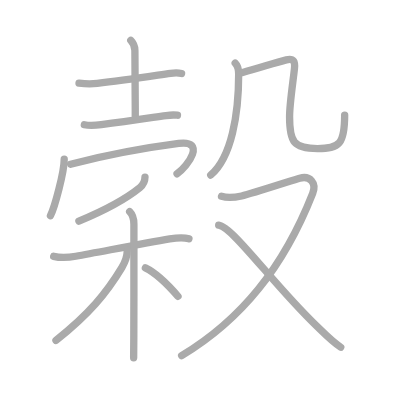
t = 0.00 s
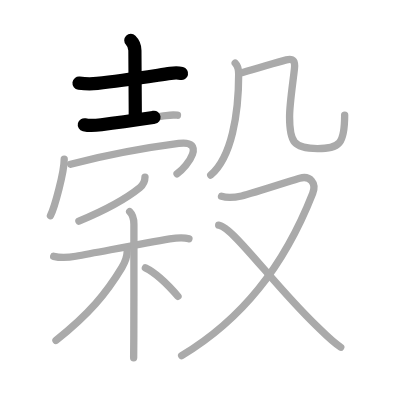
t = 2.75 s
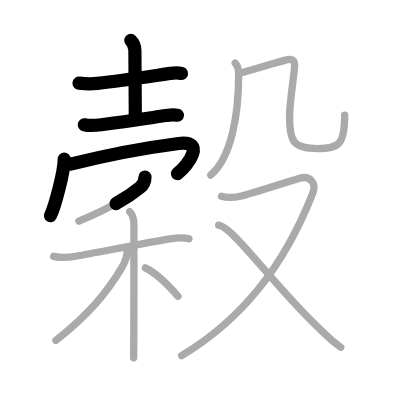
t = 5.50 s
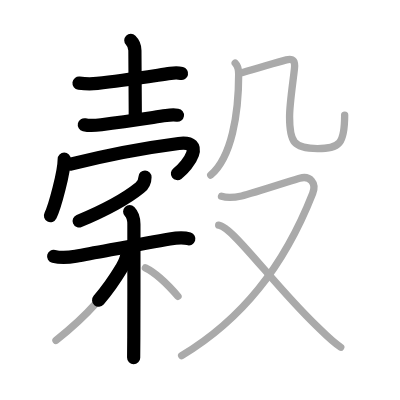
t = 8.50 s
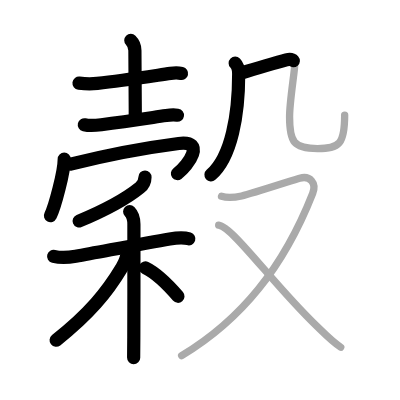
t = 11.25 s
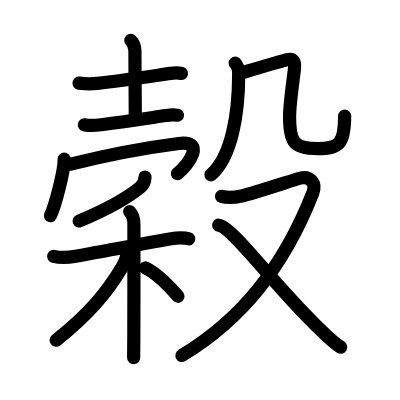
t = 14.00 s

The animated SVG that drew these frames (rendered in a browser with its animation timeline set to each time). Animation: 14 SMIL elements (animate=14); one cycle of 14.00 s.

<?xml version="1.0" standalone="no"?>
<!DOCTYPE svg PUBLIC "-//W3C//DTD SVG 1.1//EN"   "http://www.w3.org/Graphics/SVG/1.1/DTD/svg11.dtd">
<svg width="400px" height="400px"  version="1.1" xmlns="http://www.w3.org/2000/svg">
  <defs>
    <marker id="Triangle" viewBox="0 0 10 10" refX="0" refY="5" markerUnits="strokeWidth" markerWidth="3" style="stroke-opacity:0%;fill:#aaaaaa;" markerHeight="2" orient="auto">
      <path d="M 0 0 L 10 5 L 0 10 z" />
    </marker>
    
    <marker id="Arrow" viewBox="0 0 10 10" refX="5" refY="5" markerUnits="strokeWidth" markerWidth="1.8" style="stroke-opacity:0%;fill:#770000;" markerHeight="2" orient="auto">
      <path d="M 0 4 L 6 4 L 4 1 L 10 5 L 4 9 L 6 6 L 0 6 z" />
        <circle cx="5" cy="5" r="5" />
      </marker>
    
    <marker id="TriangleRed" viewBox="0 0 10 10" refX="0" refY="5" markerUnits="strokeWidth" markerWidth="3" style="stroke-opacity:0%;fill:#CC0000;" markerHeight="2" orient="auto">
      <path d="M 0 0 L 10 5 L 0 10 z" />
    </marker>
    
    <marker id="ArrowRed" viewBox="0 0 10 10" refX="5" refY="5" markerUnits="strokeWidth" markerWidth="1.8" style="stroke-opacity:0%;fill:#CC0000;" markerHeight="2" orient="auto">
      <path d="M 0 4 L 6 4 L 4 1 L 10 5 L 4 9 L 6 6 L 0 6 z" />
        <circle cx="5" cy="5" r="5" />
      </marker>
    
  </defs>
  
  <path style="fill:#ffffff; fill-opacity:100%; fill-rule:evenodd; stroke-width:0;" d="M 0 0 L 400px 0 L 400px 400px L 0 400px L 0 0" />

  <g transform="scale(3.6697247706422 3.6697247706422)">
<path style="fill:none; fill-opacity:0%; fill-rule:evenodd; stroke:#aaaaaa; stroke-opacity:100%; stroke-width: 1.5pt; stroke-linejoin:round; stroke-linecap:round;" d="M21.53 22.65c1.72 0.22 3.63 0.23 4.98 0.07c6.77-0.78 13.87-1.85 19.96-2.72c1.3-0.19 2.35-0.12 3.01 0.03"></path>
<path style="fill:none; fill-opacity:0%; fill-rule:evenodd; stroke:#aaaaaa; stroke-opacity:100%; stroke-width: 1.5pt; stroke-linejoin:round; stroke-linecap:round;" d="M35.64 11c0.68 0.68 1.12 1.5 1.12 2.73c0 3.27 0.1 10.77 0.1 17.89"></path>
<path style="fill:none; fill-opacity:0%; fill-rule:evenodd; stroke:#aaaaaa; stroke-opacity:100%; stroke-width: 1.5pt; stroke-linejoin:round; stroke-linecap:round;" d="M22.98 34c1.53 0.35 3.1 0.19 4.63-0.02c6.51-0.86 10.63-1.48 17.66-2.5c1.2-0.17 2.47-0.17 3.09-0.08"></path>
<path style="fill:none; fill-opacity:0%; fill-rule:evenodd; stroke:#aaaaaa; stroke-opacity:100%; stroke-width: 1.5pt; stroke-linejoin:round; stroke-linecap:round;" d="M17.5 43.38c0 3.48-2.58 13.05-3.75 15.38"></path>
<path style="fill:none; fill-opacity:0%; fill-rule:evenodd; stroke:#aaaaaa; stroke-opacity:100%; stroke-width: 1.5pt; stroke-linejoin:round; stroke-linecap:round;" d="M19.24 44.74C30 42 39.75 40.25 48.7 39.09c7.57-0.98 2.55 6.16-0.45 8.28"></path>
<path style="fill:none; fill-opacity:0%; fill-rule:evenodd; stroke:#aaaaaa; stroke-opacity:100%; stroke-width: 1.5pt; stroke-linejoin:round; stroke-linecap:round;" d="M39.51 48.25c-0.01 1-0.56 2.21-1.39 2.87c-3.25 2.63-7.45 5.32-16.62 9.13"></path>
<path style="fill:none; fill-opacity:0%; fill-rule:evenodd; stroke:#aaaaaa; stroke-opacity:100%; stroke-width: 1.5pt; stroke-linejoin:round; stroke-linecap:round;" d="M14.62 69.85c2.13 0.53 4.2 0.31 6.02-0.02c7.24-1.32 18.66-3.54 25.6-4.73c1.31-0.22 3.92-0.45 5.24-0.02"></path>
<path style="fill:none; fill-opacity:0%; fill-rule:evenodd; stroke:#aaaaaa; stroke-opacity:100%; stroke-width: 1.5pt; stroke-linejoin:round; stroke-linecap:round;" d="M35.33 57.66c0.82 0.82 1.16 2.22 1.16 3.44c0 0.67 0.02 20.33-0.03 30.9c-0.01 2.53-0.03 4.5-0.04 5.5"></path>
<path style="fill:none; fill-opacity:0%; fill-rule:evenodd; stroke:#aaaaaa; stroke-opacity:100%; stroke-width: 1.5pt; stroke-linejoin:round; stroke-linecap:round;" d="M34.68 68.22c0 1.41-0.65 3.33-1.46 4.67c-4.16 6.91-8.85 12.61-17.97 19.86"></path>
<path style="fill:none; fill-opacity:0%; fill-rule:evenodd; stroke:#aaaaaa; stroke-opacity:100%; stroke-width: 1.5pt; stroke-linejoin:round; stroke-linecap:round;" d="M39.62 73c3.72 1.81 6.87 5.42 8.88 7.75"></path>
<path style="fill:none; fill-opacity:0%; fill-rule:evenodd; stroke:#aaaaaa; stroke-opacity:100%; stroke-width: 1.5pt; stroke-linejoin:round; stroke-linecap:round;" d="M64.09 17.22c0.53 0.53 0.95 1.66 0.95 2.93c0 10.91-1.92 22.69-7.62 27.55"></path>
<path style="fill:none; fill-opacity:0%; fill-rule:evenodd; stroke:#aaaaaa; stroke-opacity:100%; stroke-width: 1.5pt; stroke-linejoin:round; stroke-linecap:round;" d="M66.12 19.77c5.76-1.65 9.13-2.77 11.9-3.46c2.06-0.51 2.42 0.53 2.22 2.38c-0.39 3.63-1.33 9.52-1.33 13.15c0 6.9 1.09 8.66 7.63 8.66c5.96 0 7.38-1.25 7.38-9.14"></path>
<path style="fill:none; fill-opacity:0%; fill-rule:evenodd; stroke:#aaaaaa; stroke-opacity:100%; stroke-width: 1.5pt; stroke-linejoin:round; stroke-linecap:round;" d="M60.36 53.5c1.36 0.4 2.78 0.49 5.49-0.1c2.71-0.59 13.94-4.29 15.82-4.83c2.83-0.81 4.64 1.33 3.54 4.1C77.25 72.88 65.79 87.08 49.5 96.92"></path>
<path style="fill:none; fill-opacity:0%; fill-rule:evenodd; stroke:#aaaaaa; stroke-opacity:100%; stroke-width: 1.5pt; stroke-linejoin:round; stroke-linecap:round;" d="M59.59 61.37c3.79 0.46 14.79 16.01 26.45 27.24c2.17 2.09 4.46 4.52 6.81 6.01"></path>

<path style="fill:none; fill-opacity:0%; fill-rule:evenodd; stroke:#000000; stroke-opacity:100%; stroke-width: 2.7pt; stroke-linejoin:round; stroke-linecap:round;" d="M21.53 22.65c1.72 0.22 3.63 0.23 4.98 0.07c6.77-0.78 13.87-1.85 19.96-2.72c1.3-0.19 2.35-0.12 3.01 0.03" pathLength="100" stroke-dashoffset="100" stroke-dasharray="100 105"><animate id="dashAnim1" attributeName="stroke-dashoffset" from="100" to="0" dur="1s" calcMode="linear" fill="freeze"/></path>
<path style="fill:none; fill-opacity:0%; fill-rule:evenodd; stroke:#000000; stroke-opacity:100%; stroke-width: 2.7pt; stroke-linejoin:round; stroke-linecap:round;" d="M35.64 11c0.68 0.68 1.12 1.5 1.12 2.73c0 3.27 0.1 10.77 0.1 17.89" pathLength="100" stroke-dashoffset="100" stroke-dasharray="100 105"><animate id="dashAnim2" attributeName="stroke-dashoffset" from="100" to="0" dur="1s" calcMode="linear" begin="dashAnim1.end" fill="freeze"/></path>
<path style="fill:none; fill-opacity:0%; fill-rule:evenodd; stroke:#000000; stroke-opacity:100%; stroke-width: 2.7pt; stroke-linejoin:round; stroke-linecap:round;" d="M22.98 34c1.53 0.35 3.1 0.19 4.63-0.02c6.51-0.86 10.63-1.48 17.66-2.5c1.2-0.17 2.47-0.17 3.09-0.08" pathLength="100" stroke-dashoffset="100" stroke-dasharray="100 105"><animate id="dashAnim3" attributeName="stroke-dashoffset" from="100" to="0" dur="1s" calcMode="linear" begin="dashAnim2.end" fill="freeze"/></path>
<path style="fill:none; fill-opacity:0%; fill-rule:evenodd; stroke:#000000; stroke-opacity:100%; stroke-width: 2.7pt; stroke-linejoin:round; stroke-linecap:round;" d="M17.5 43.38c0 3.48-2.58 13.05-3.75 15.38" pathLength="100" stroke-dashoffset="100" stroke-dasharray="100 105"><animate id="dashAnim4" attributeName="stroke-dashoffset" from="100" to="0" dur="1s" calcMode="linear" begin="dashAnim3.end" fill="freeze"/></path>
<path style="fill:none; fill-opacity:0%; fill-rule:evenodd; stroke:#000000; stroke-opacity:100%; stroke-width: 2.7pt; stroke-linejoin:round; stroke-linecap:round;" d="M19.24 44.74C30 42 39.75 40.25 48.7 39.09c7.57-0.98 2.55 6.16-0.45 8.28" pathLength="100" stroke-dashoffset="100" stroke-dasharray="100 105"><animate id="dashAnim5" attributeName="stroke-dashoffset" from="100" to="0" dur="1s" calcMode="linear" begin="dashAnim4.end" fill="freeze"/></path>
<path style="fill:none; fill-opacity:0%; fill-rule:evenodd; stroke:#000000; stroke-opacity:100%; stroke-width: 2.7pt; stroke-linejoin:round; stroke-linecap:round;" d="M39.51 48.25c-0.01 1-0.56 2.21-1.39 2.87c-3.25 2.63-7.45 5.32-16.62 9.13" pathLength="100" stroke-dashoffset="100" stroke-dasharray="100 105"><animate id="dashAnim6" attributeName="stroke-dashoffset" from="100" to="0" dur="1s" calcMode="linear" begin="dashAnim5.end" fill="freeze"/></path>
<path style="fill:none; fill-opacity:0%; fill-rule:evenodd; stroke:#000000; stroke-opacity:100%; stroke-width: 2.7pt; stroke-linejoin:round; stroke-linecap:round;" d="M14.62 69.85c2.13 0.53 4.2 0.31 6.02-0.02c7.24-1.32 18.66-3.54 25.6-4.73c1.31-0.22 3.92-0.45 5.24-0.02" pathLength="100" stroke-dashoffset="100" stroke-dasharray="100 105"><animate id="dashAnim7" attributeName="stroke-dashoffset" from="100" to="0" dur="1s" calcMode="linear" begin="dashAnim6.end" fill="freeze"/></path>
<path style="fill:none; fill-opacity:0%; fill-rule:evenodd; stroke:#000000; stroke-opacity:100%; stroke-width: 2.7pt; stroke-linejoin:round; stroke-linecap:round;" d="M35.33 57.66c0.82 0.82 1.16 2.22 1.16 3.44c0 0.67 0.02 20.33-0.03 30.9c-0.01 2.53-0.03 4.5-0.04 5.5" pathLength="100" stroke-dashoffset="100" stroke-dasharray="100 105"><animate id="dashAnim8" attributeName="stroke-dashoffset" from="100" to="0" dur="1s" calcMode="linear" begin="dashAnim7.end" fill="freeze"/></path>
<path style="fill:none; fill-opacity:0%; fill-rule:evenodd; stroke:#000000; stroke-opacity:100%; stroke-width: 2.7pt; stroke-linejoin:round; stroke-linecap:round;" d="M34.68 68.22c0 1.41-0.65 3.33-1.46 4.67c-4.16 6.91-8.85 12.61-17.97 19.86" pathLength="100" stroke-dashoffset="100" stroke-dasharray="100 105"><animate id="dashAnim9" attributeName="stroke-dashoffset" from="100" to="0" dur="1s" calcMode="linear" begin="dashAnim8.end" fill="freeze"/></path>
<path style="fill:none; fill-opacity:0%; fill-rule:evenodd; stroke:#000000; stroke-opacity:100%; stroke-width: 2.7pt; stroke-linejoin:round; stroke-linecap:round;" d="M39.62 73c3.72 1.81 6.87 5.42 8.88 7.75" pathLength="100" stroke-dashoffset="100" stroke-dasharray="100 105"><animate id="dashAnim10" attributeName="stroke-dashoffset" from="100" to="0" dur="1s" calcMode="linear" begin="dashAnim9.end" fill="freeze"/></path>
<path style="fill:none; fill-opacity:0%; fill-rule:evenodd; stroke:#000000; stroke-opacity:100%; stroke-width: 2.7pt; stroke-linejoin:round; stroke-linecap:round;" d="M64.09 17.22c0.53 0.53 0.95 1.66 0.95 2.93c0 10.91-1.92 22.69-7.62 27.55" pathLength="100" stroke-dashoffset="100" stroke-dasharray="100 105"><animate id="dashAnim11" attributeName="stroke-dashoffset" from="100" to="0" dur="1s" calcMode="linear" begin="dashAnim10.end" fill="freeze"/></path>
<path style="fill:none; fill-opacity:0%; fill-rule:evenodd; stroke:#000000; stroke-opacity:100%; stroke-width: 2.7pt; stroke-linejoin:round; stroke-linecap:round;" d="M66.12 19.77c5.76-1.65 9.13-2.77 11.9-3.46c2.06-0.51 2.42 0.53 2.22 2.38c-0.39 3.63-1.33 9.52-1.33 13.15c0 6.9 1.09 8.66 7.63 8.66c5.96 0 7.38-1.25 7.38-9.14" pathLength="100" stroke-dashoffset="100" stroke-dasharray="100 105"><animate id="dashAnim12" attributeName="stroke-dashoffset" from="100" to="0" dur="1s" calcMode="linear" begin="dashAnim11.end" fill="freeze"/></path>
<path style="fill:none; fill-opacity:0%; fill-rule:evenodd; stroke:#000000; stroke-opacity:100%; stroke-width: 2.7pt; stroke-linejoin:round; stroke-linecap:round;" d="M60.36 53.5c1.36 0.4 2.78 0.49 5.49-0.1c2.71-0.59 13.94-4.29 15.82-4.83c2.83-0.81 4.64 1.33 3.54 4.1C77.25 72.88 65.79 87.08 49.5 96.92" pathLength="100" stroke-dashoffset="100" stroke-dasharray="100 105"><animate id="dashAnim13" attributeName="stroke-dashoffset" from="100" to="0" dur="1s" calcMode="linear" begin="dashAnim12.end" fill="freeze"/></path>
<path style="fill:none; fill-opacity:0%; fill-rule:evenodd; stroke:#000000; stroke-opacity:100%; stroke-width: 2.7pt; stroke-linejoin:round; stroke-linecap:round;" d="M59.59 61.37c3.79 0.46 14.79 16.01 26.45 27.24c2.17 2.09 4.46 4.52 6.81 6.01" pathLength="100" stroke-dashoffset="100" stroke-dasharray="100 105"><animate id="dashAnim14" attributeName="stroke-dashoffset" from="100" to="0" dur="1s" calcMode="linear" begin="dashAnim13.end" fill="freeze"/></path>

</g>

</svg>  
          
